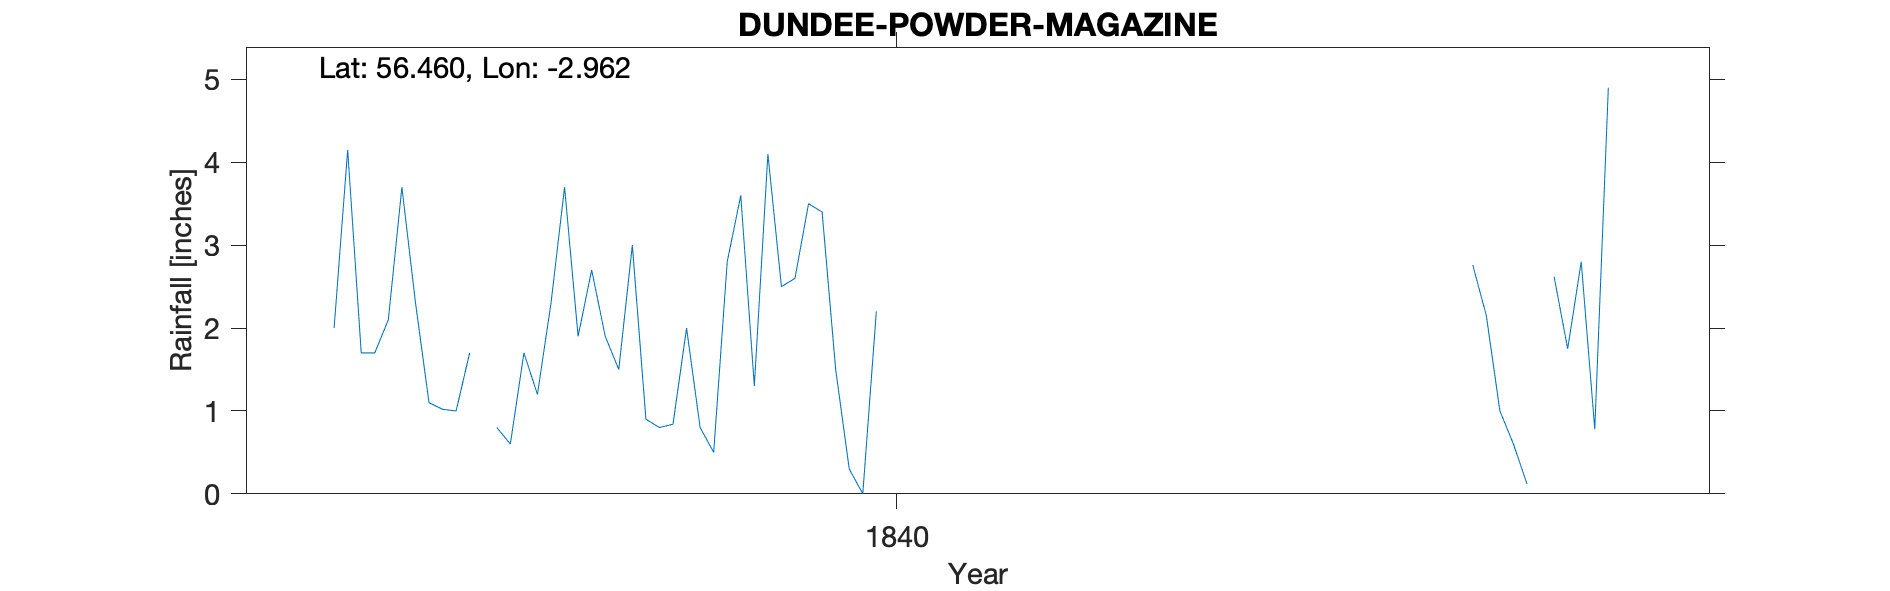

The file beside this chart, header and first rows:
DUNDEE POWDER MAGAZINE, , , , , , , , , , , , , , , , , , , , 
Grid ref, NO 408 302, Long, -2.962, Lat, 56.46, Elevation, 50, ft, , , , , , , , , , , , 
Station no, RR1718, , , , , , , , , , , , , , , , , , , 
, 1830, 1831, 1832, 1833, 1834, 1835, 1836, 1837, 1838, 1839, 1840, 1841, 1842, 1843, 1844, 1845, 1846, 1847, 1848, 1849
January, , , , , , , , 2, 0.8, 0.8, 3.4, , , , 2.76, , , , , 
February, , , , , , , , 4.15, 0.6, 0.84, 1.5, , , , 2.15, , , , , 
March, , , , , , , , 1.7, 1.7, 2, 0.3, , , , 1, , , , , 
April, , , , , , , , 1.7, 1.2, 0.8, 0, , , , 0.6, , , , , 
May, , , , , , , , 2.1, 2.3, 0.5, 2.2, , , , 0.12, , , , , 
June, , , , , , , , 3.7, 3.7, 2.8, , , , , , , , , , 
July, , , , , , , , 2.31, 1.9, 3.6, , , , , 2.62, , , , , 
August, , , , , , , , 1.1, 2.7, 1.3, , , , , 1.75, , , , , 
September, , , , , , , , 1.02, 1.9, 4.1, , , , , 2.8, , , , , 
October, , , , , , , , 1, 1.5, 2.5, , , , , 0.78, , , , , 
November, , , , , , , , 1.7, 3, 2.6, , , , , 4.9, , , , , 
December, , , , , , , , , 0.9, 3.5, , , , , , , , , , 
Total, , , , , , , , , 22.2, 25.34, , , , , , , , , , 
Location Low Confidence, , , , , , , , , , , , , , , , , , , , 
